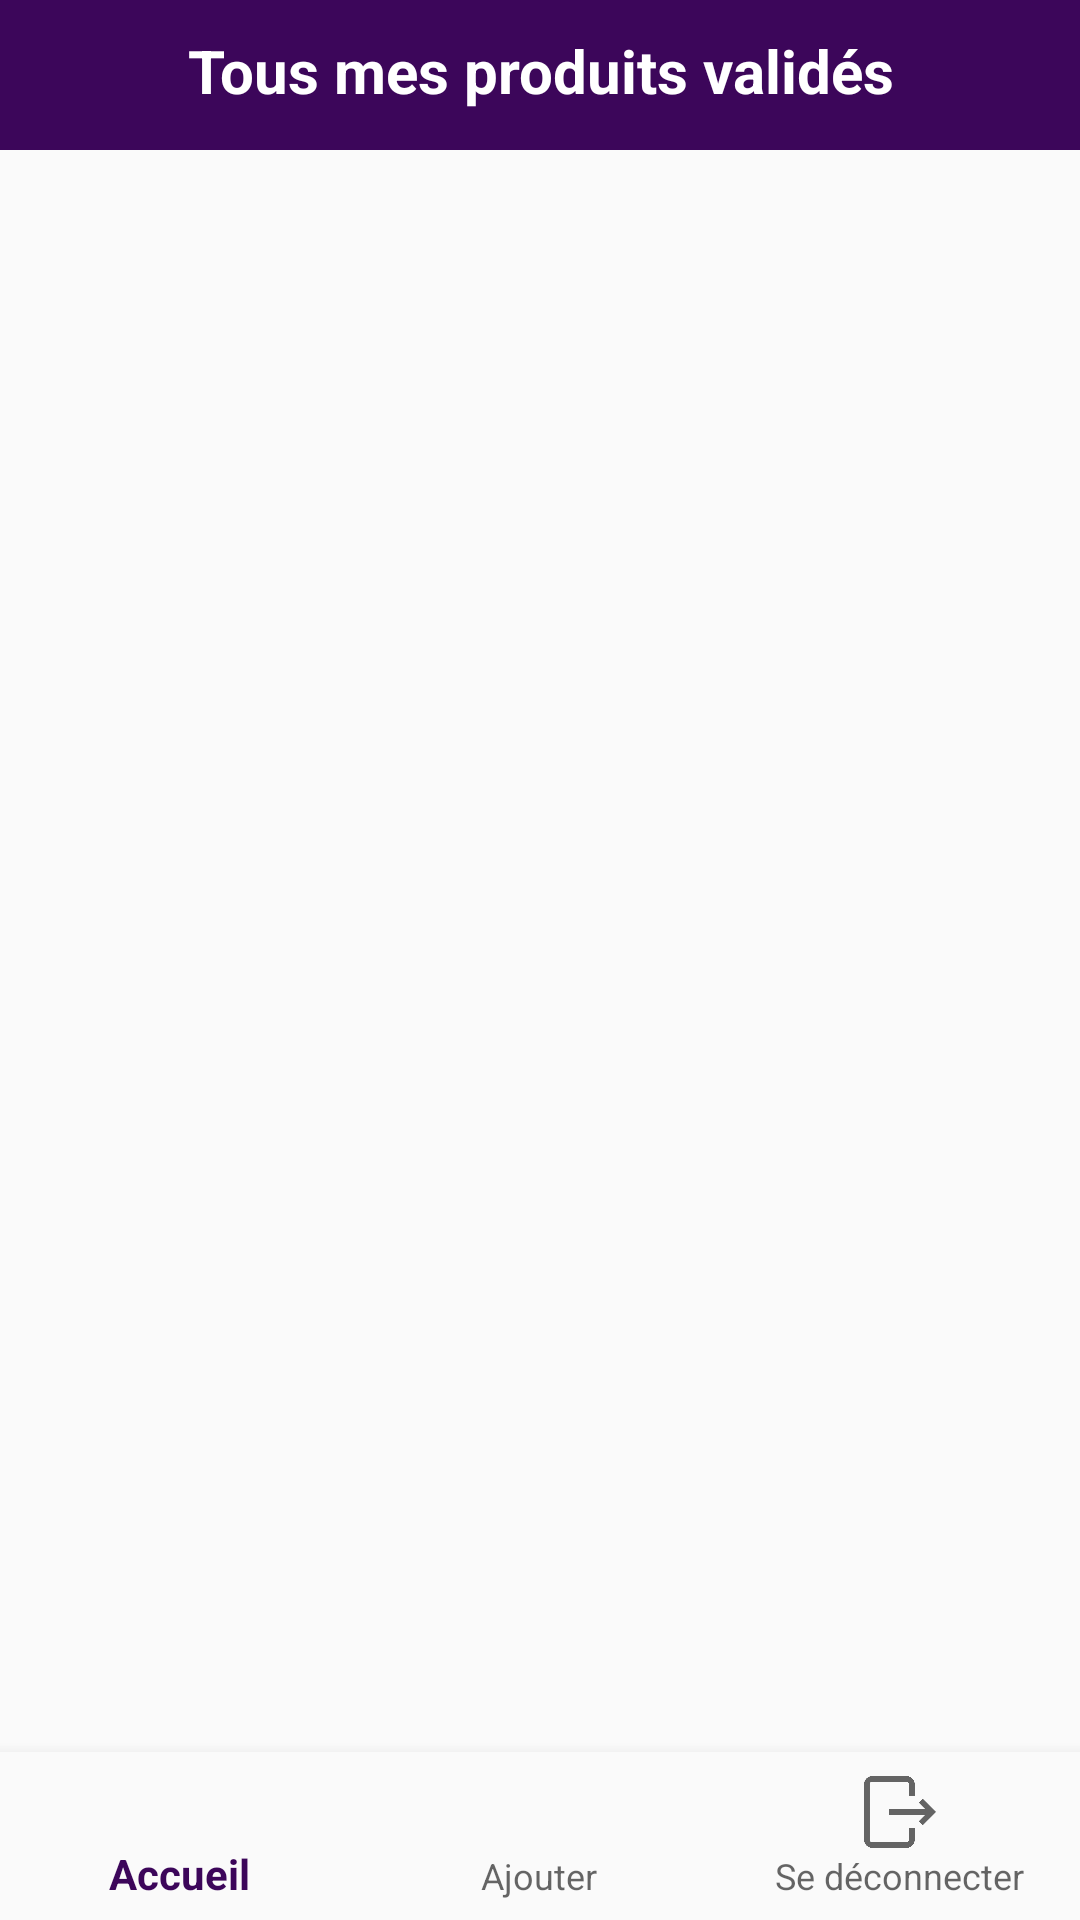

Reconstruct the res/layout file that produces this screen, plus the resources it refers to.
<!-- AndroidManifest.xml: application theme AppTheme -->
<!-- res/layout/activity_seller_home.xml -->
<?xml version="1.0" encoding="utf-8"?>
<RelativeLayout
    xmlns:android="http://schemas.android.com/apk/res/android"
    xmlns:app="http://schemas.android.com/apk/res-auto"
    android:id="@+id/container"
    android:layout_width="match_parent"
    android:layout_height="match_parent">


    <RelativeLayout
        android:id="@+id/relative_seller_home"
        android:layout_width="match_parent"
        android:layout_height="50dp"
        android:background="@color/colorPrimaryDark"
        android:layout_alignParentTop="true">

        <TextView
            android:layout_width="match_parent"
            android:layout_height="wrap_content"
            android:text="Tous mes produits validés"
            android:textColor="@android:color/white"
            android:textSize="20dp"
            android:textStyle="bold"
            android:textAlignment="center"
            android:layout_marginTop="10dp"/>

    </RelativeLayout>


    <androidx.recyclerview.widget.RecyclerView
        android:id="@+id/seller_home_recyclerview"
        android:layout_width="match_parent"
        android:layout_height="match_parent"
        android:layout_above="@id/nav_view"
        android:layout_below="@id/relative_seller_home">

    </androidx.recyclerview.widget.RecyclerView>



    <com.google.android.material.bottomnavigation.BottomNavigationView
        android:id="@+id/nav_view"
        android:layout_width="wrap_content"
        android:layout_height="wrap_content"
        android:layout_alignParentBottom="true"
        android:background="?android:attr/windowBackground"
        app:layout_constraintBottom_toBottomOf="parent"
        app:layout_constraintLeft_toLeftOf="parent"
        app:layout_constraintRight_toRightOf="parent"
        app:menu="@menu/bottom_nav_menu"/>

</RelativeLayout>
<!-- resources referenced by this layout -->
<resources>
  <color name="colorPrimaryDark">#3C065A</color>
  <style name="AppTheme" parent="Theme.AppCompat.Light.NoActionBar">
          
          <item name="colorPrimary">@color/colorPrimaryDark</item>
          <item name="colorPrimaryDark">@color/colorPrimaryDark</item>
          <item name="colorAccent">@color/colorAccent</item>
      </style>
  <color name="colorAccent">#D81B60</color>
</resources>
